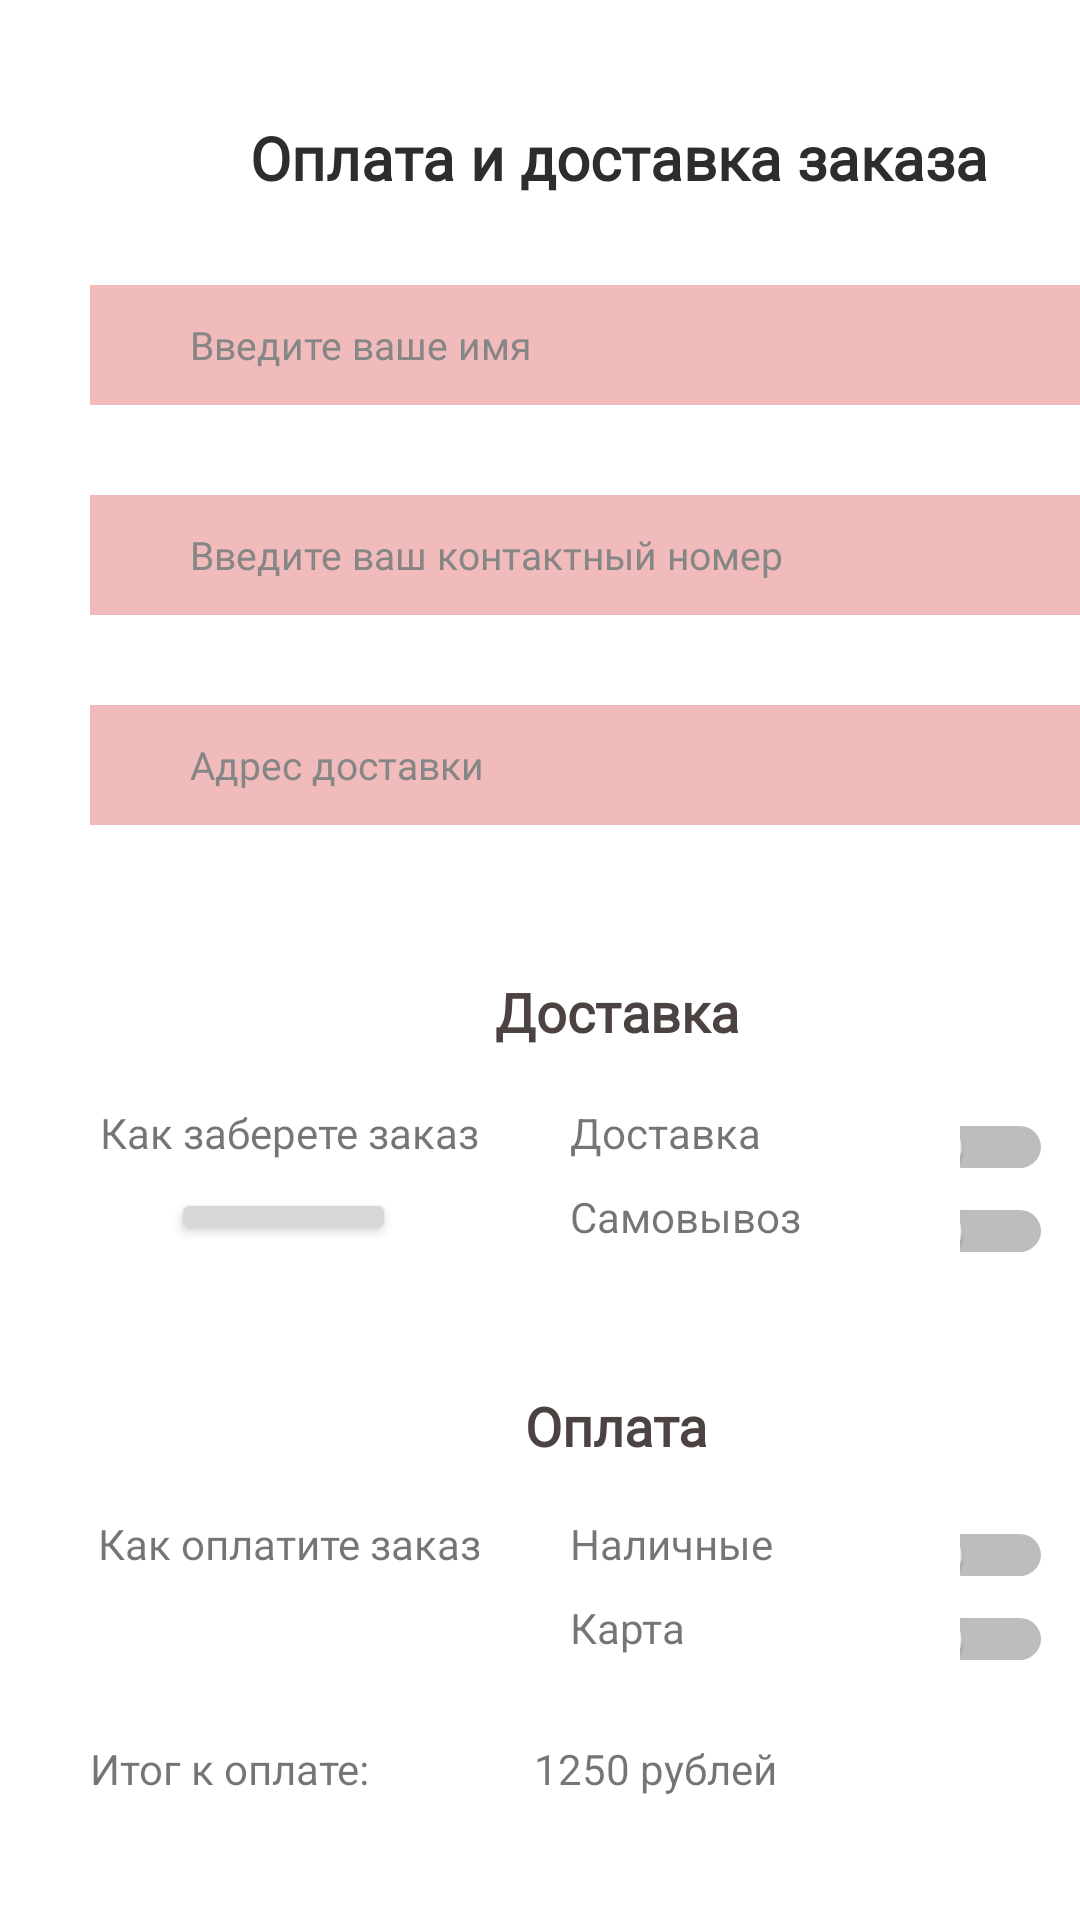

Here is an Android app screen rendered from its layout file. Give the layout XML and the strings, colors and styles it references.
<!-- AndroidManifest.xml: application theme Theme.NevrotovaPR9 -->
<!-- res/layout/activity_main2.xml -->
<?xml version="1.0" encoding="utf-8"?>
<androidx.constraintlayout.widget.ConstraintLayout xmlns:android="http://schemas.android.com/apk/res/android"
    xmlns:app="http://schemas.android.com/apk/res-auto"
    xmlns:tools="http://schemas.android.com/tools"
    android:layout_width="match_parent"
    android:layout_height="match_parent"
    tools:context=".MainActivity2">

    <TextView
        android:id="@+id/textView"
        android:layout_width="278dp"
        android:layout_height="wrap_content"
        android:layout_marginStart="67dp"
        android:layout_marginTop="39dp"
        android:text="Оплата и доставка заказа"
        android:textAlignment="center"
        android:fontFamily="@font/red_rose"
        android:lineHeight="25dp"
        android:textColor="#2E2D2D"
        android:textFontWeight="700"
        android:textSize="20dp"
        android:textStyle="bold"
        app:layout_constraintStart_toStartOf="parent"
        app:layout_constraintTop_toTopOf="parent" />

    <EditText
        android:id="@+id/editTextTextPersonName"
        android:layout_width="351dp"
        android:layout_height="40dp"
        android:layout_marginStart="30dp"
        android:layout_marginTop="95dp"
        android:background="#F2BBBB"
        android:fontFamily="@font/red_rose"
        android:ems="10"
        android:inputType="textPersonName"
        android:text="          Введите ваше имя"
        android:textColor="#868686"
        android:textSize="13dp"
        android:textFontWeight="400"
        android:textStyle="normal"
        app:cornerRadius="5dp"
        app:layout_constraintStart_toStartOf="parent"
        app:layout_constraintTop_toTopOf="parent" />

    <EditText
        android:id="@+id/editTextPhone"
        android:layout_width="351dp"
        android:layout_height="40dp"
        android:layout_marginStart="30dp"
        android:layout_marginTop="165dp"
        android:background="#F2BBBB"
        android:fontFamily="@font/red_rose"
        android:ems="10"
        android:textColor="#868686"
        android:text="          Введите ваш контактный номер"
        android:inputType="phone"
        android:textSize="13dp"
        android:textStyle="normal"
        app:cornerRadius="5dp"
        app:layout_constraintStart_toStartOf="parent"
        app:layout_constraintTop_toTopOf="parent" />

    <EditText
        android:id="@+id/editTextTextPostalAddress"
        android:layout_width="351dp"
        android:layout_height="40dp"
        android:ems="10"
        android:inputType="textPostalAddress"
        android:layout_marginStart="30dp"
        android:layout_marginTop="235dp"
        android:background="#F2BBBB"
        android:fontFamily="@font/red_rose"
        android:textColor="#868686"
        android:text="          Адрес доставки"
        android:textSize="13dp"
        android:textStyle="normal"
        app:cornerRadius="5dp"
        app:layout_constraintStart_toStartOf="parent"
        app:layout_constraintTop_toTopOf="parent"/>

    <TextView
        android:id="@+id/textView2"
        android:layout_width="91dp"
        android:layout_height="wrap_content"
        android:layout_marginStart="160dp"
        android:layout_marginTop="325dp"
        android:text="Доставка"
        android:textAlignment="center"
        android:fontFamily="@font/red_rose"
        android:lineHeight="22dp"
        android:textColor="#4D4242"
        android:textFontWeight="700"
        android:textSize="18dp"
        android:textStyle="bold"
        app:layout_constraintStart_toStartOf="parent"
        app:layout_constraintTop_toTopOf="parent" />

    <TextView
        android:id="@+id/textView3"
        android:layout_width="133dp"
        android:layout_height="wrap_content"
        android:layout_marginStart="30dp"
        android:layout_marginTop="368dp"
        android:text="Как заберете заказ"
        android:textAlignment="center"
        android:fontFamily="@font/red_rose"
        android:textStyle="normal"
        app:layout_constraintStart_toStartOf="parent"
        app:layout_constraintTop_toTopOf="parent" />

    <TextView
        android:id="@+id/textView17"
        android:layout_width="wrap_content"
        android:layout_height="wrap_content"
        android:layout_marginStart="190dp"
        android:layout_marginTop="368dp"
        android:text="Доставка"
        app:layout_constraintStart_toStartOf="parent"
        app:layout_constraintTop_toTopOf="parent" />

    <TextView
        android:id="@+id/textView18"
        android:layout_width="wrap_content"
        android:layout_height="wrap_content"
        android:layout_marginStart="190dp"
        android:layout_marginTop="396dp"
        android:text="Самовывоз"
        app:layout_constraintStart_toStartOf="parent"
        app:layout_constraintTop_toTopOf="parent" />

    <Button
        android:id="@+id/button2"
        android:layout_width="75dp"
        android:layout_height="19dp"
        android:layout_marginStart="57dp"
        android:layout_marginTop="396dp"
        android:text="На карте"
        app:layout_constraintStart_toStartOf="parent"
        app:layout_constraintTop_toTopOf="parent" />

    <Switch
        android:id="@+id/switch1"
        android:layout_width="31dp"
        android:layout_height="14dp"
        android:layout_marginStart="320dp"
        android:layout_marginTop="369dp"
        app:layout_constraintStart_toStartOf="parent"
        app:layout_constraintTop_toTopOf="parent" />

    <Switch
        android:id="@+id/switch2"
        android:layout_width="31dp"
        android:layout_height="14dp"
        android:layout_marginStart="320dp"
        android:layout_marginTop="397dp"
        app:layout_constraintStart_toStartOf="parent"
        app:layout_constraintTop_toTopOf="parent" />

    <TextView
        android:id="@+id/textView19"
        android:layout_width="91dp"
        android:layout_height="wrap_content"
        android:layout_marginStart="160dp"
        android:layout_marginTop="463dp"
        android:text="Оплата"
        android:textAlignment="center"
        android:fontFamily="@font/red_rose"
        android:lineHeight="22dp"
        android:textColor="#4D4242"
        android:textFontWeight="700"
        android:textSize="18dp"
        android:textStyle="bold"
        app:layout_constraintStart_toStartOf="parent"
        app:layout_constraintTop_toTopOf="parent" />
    <TextView
        android:id="@+id/textView4"
        android:layout_width="133dp"
        android:layout_height="wrap_content"
        android:layout_marginStart="30dp"
        android:layout_marginTop="505dp"
        android:text="Как оплатите заказ"
        android:textAlignment="center"
        android:fontFamily="@font/red_rose"
        android:textStyle="normal"
        app:layout_constraintStart_toStartOf="parent"
        app:layout_constraintTop_toTopOf="parent" />

    <TextView
        android:id="@+id/textView20"
        android:layout_width="wrap_content"
        android:layout_height="wrap_content"
        android:layout_marginStart="190dp"
        android:layout_marginTop="505dp"
        android:text="Наличные"
        app:layout_constraintStart_toStartOf="parent"
        app:layout_constraintTop_toTopOf="parent" />

    <TextView
        android:id="@+id/textView21"
        android:layout_width="wrap_content"
        android:layout_height="wrap_content"
        android:layout_marginStart="190dp"
        android:layout_marginTop="533dp"
        android:text="Карта"
        app:layout_constraintStart_toStartOf="parent"
        app:layout_constraintTop_toTopOf="parent" />

    <Switch
        android:id="@+id/switch3"
        android:layout_width="31dp"
        android:layout_height="14dp"
        android:layout_marginStart="320dp"
        android:layout_marginTop="505dp"
        app:layout_constraintStart_toStartOf="parent"
        app:layout_constraintTop_toTopOf="parent" />

    <Switch
        android:id="@+id/switch4"
        android:layout_width="31dp"
        android:layout_height="14dp"
        android:layout_marginStart="320dp"
        android:layout_marginTop="533dp"
        app:layout_constraintStart_toStartOf="parent"
        app:layout_constraintTop_toTopOf="parent" />

    <TextView
        android:id="@+id/textView22"
        android:layout_width="wrap_content"
        android:layout_height="wrap_content"
        android:layout_marginStart="30dp"
        android:layout_marginTop="580dp"
        android:text="Итог к оплате:"
        app:layout_constraintStart_toStartOf="parent"
        app:layout_constraintTop_toTopOf="parent" />

    <TextView
        android:id="@+id/textView23"
        android:layout_width="wrap_content"
        android:layout_height="wrap_content"
        android:layout_marginStart="178dp"
        android:layout_marginTop="580dp"
        android:text="1250 рублей"
        app:layout_constraintStart_toStartOf="parent"
        app:layout_constraintTop_toTopOf="parent" />

    <Button
        android:id="@+id/button"
        android:layout_width="181dp"
        android:layout_height="40dp"
        android:layout_marginStart="115dp"
        android:layout_marginTop="642dp"
        android:backgroundTint="#D87A7A"
        android:fontFamily="@font/red_rose"
        android:lineHeight="17dp"
        android:text="Оплатить заказ"
        android:textColor="#2E2D2D"
        android:textFontWeight="400"
        android:textSize="14dp"
        android:textStyle="normal"
        app:cornerRadius="5dp"
        app:layout_constraintStart_toStartOf="parent"
        app:layout_constraintTop_toTopOf="parent" />

    <ImageView
        android:id="@+id/imageView6"
        android:layout_width="449dp"
        android:layout_height="wrap_content"
        android:layout_marginStart="-19dp"
        android:layout_marginTop="739dp"
        app:layout_constraintStart_toStartOf="parent"
        app:layout_constraintTop_toTopOf="parent"
        app:srcCompat="@drawable/line_1" />

    <ImageView
        android:id="@+id/imageView7"
        android:layout_width="41dp"
        android:layout_height="41dp"
        android:layout_marginStart="158dp"
        android:layout_marginTop="761dp"
        app:layout_constraintStart_toStartOf="parent"
        app:layout_constraintTop_toTopOf="parent"
        app:srcCompat="@drawable/premium_icon_twitter_4494477" />

    <ImageView
        android:id="@+id/imageView8"
        android:layout_width="41dp"
        android:layout_height="41dp"
        android:layout_marginStart="221dp"
        android:layout_marginTop="761dp"
        app:layout_constraintStart_toStartOf="parent"
        app:layout_constraintTop_toTopOf="parent"
        app:srcCompat="@drawable/premium_icon_facebook_4494475" />

    <ImageView
        android:id="@+id/imageView9"
        android:layout_width="41dp"
        android:layout_height="41dp"
        android:layout_marginStart="283dp"
        android:layout_marginTop="761dp"
        app:layout_constraintStart_toStartOf="parent"
        app:layout_constraintTop_toTopOf="parent"
        app:srcCompat="@drawable/premium_icon_whatsapp_4494494" />

    <ImageView
        android:id="@+id/imageView9"
        android:layout_width="41dp"
        android:layout_height="41dp"
        android:layout_marginStart="344dp"
        android:layout_marginTop="761dp"
        app:layout_constraintStart_toStartOf="parent"
        app:layout_constraintTop_toTopOf="parent"
        app:srcCompat="@drawable/premium_icon_instagram_4494488" />


</androidx.constraintlayout.widget.ConstraintLayout>
<!-- resources referenced by this layout -->
<resources>
  <!-- drawable premium_icon_facebook_4494475: png bitmap (drawable, 1093 bytes) -->
  <!-- drawable premium_icon_instagram_4494488: png bitmap (drawable, 1945 bytes) -->
  <!-- drawable premium_icon_twitter_4494477: png bitmap (drawable, 1379 bytes) -->
  <!-- drawable premium_icon_whatsapp_4494494: png bitmap (drawable, 1704 bytes) -->
  <style name="Theme.NevrotovaPR9" parent="Theme.MaterialComponents.DayNight.DarkActionBar">
          
          <item name="colorPrimary">@color/purple_500</item>
          <item name="colorPrimaryVariant">@color/purple_700</item>
          <item name="colorOnPrimary">@color/white</item>
          
          <item name="colorSecondary">@color/teal_200</item>
          <item name="colorSecondaryVariant">@color/teal_700</item>
          <item name="colorOnSecondary">@color/black</item>
          
          <item name="android:statusBarColor" tools:targetApi="l">?attr/colorPrimaryVariant</item>
          
      </style>
  <!-- not gathered from this repository: default colours our renderer supplied (Android Studio template values) -->
  <color name="purple_500">#FF6200EE</color>
  <color name="purple_700">#FF3700B3</color>
  <color name="teal_200">#FF03DAC5</color>
  <color name="teal_700">#FF018786</color>
  <color name="black">#FF000000</color>
  <color name="white">#FFFFFFFF</color>
</resources>
